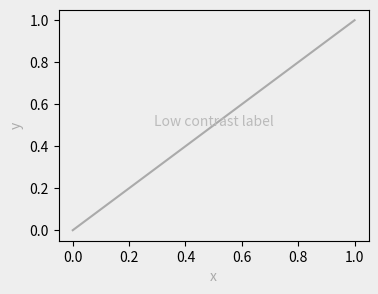

Write Python code to recreate this figure.
#!/usr/bin/env python3
"""Generate the mutated figure for eval."""

import matplotlib
matplotlib.use('Agg')
import matplotlib.pyplot as plt
import numpy as np

fig, ax = plt.subplots(figsize=(4, 3), facecolor="#eeeeee")
ax.set_facecolor("#eeeeee")
ax.plot([0, 1], [0, 1], color="#aaaaaa")
ax.text(0.5, 0.5, "Low contrast label", color="#bbbbbb", ha="center", fontsize=10)
ax.set_xlabel("x", color="#aaaaaa")
ax.set_ylabel("y", color="#aaaaaa")
fig.savefig("figure.png", dpi=150)
